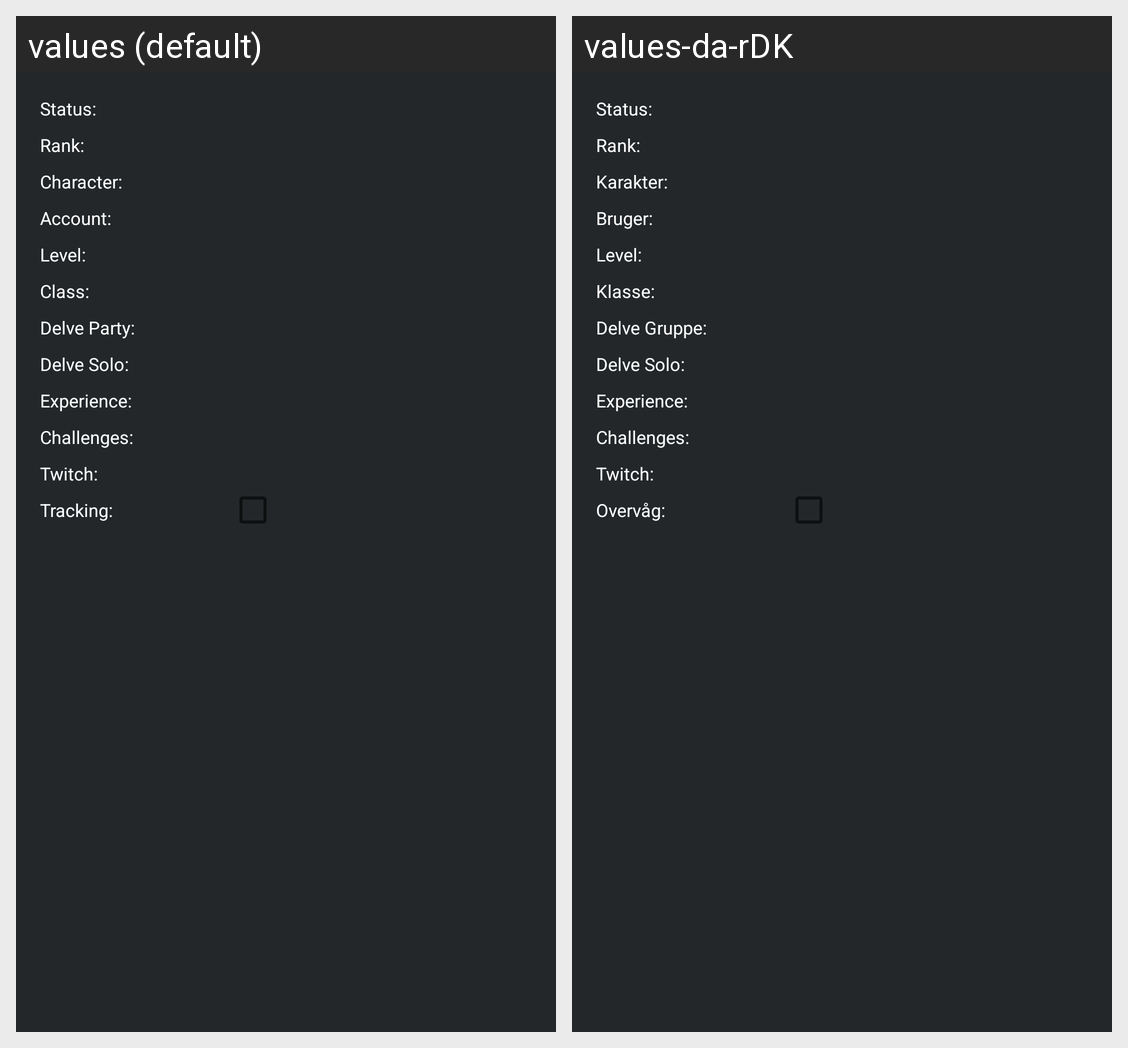

The Android screen above is rendered under two locales of the same app. Produce the string resources it draws, with the default and per-locale values.
Android screen res/layout/dialog_ladder_character.xml rendered under 2 locales, left to right: values (default), values-da-rDK. Device: Nexus 5 (rendered at 1080×1920; each locale shown at half size, 540×960, under a caption strip naming it); theme AppTheme.DarkBlue.
Strings drawn on this screen, with the default value and each locale's value (text and hints the layout hard-codes, and strings that could not be matched under every locale, appear in the picture but are not listed):

cid_status
  values: Status:
  values-da-rDK: Status:

cid_rank
  values: Rank:
  values-da-rDK: Rank:

cid_charName
  values: Character:
  values-da-rDK: Karakter:

cid_account
  values: Account:
  values-da-rDK: Bruger:

cid_level
  values: Level:
  values-da-rDK: Level:  [not translated; the default value is used]

cid_class
  values: Class:
  values-da-rDK: Klasse:

cid_delveParty
  values: Delve Party:
  values-da-rDK: Delve Gruppe:

cid_delveSolo
  values: Delve Solo:
  values-da-rDK: Delve Solo:  [not translated; the default value is used]

cid_experience
  values: Experience:
  values-da-rDK: Experience:  [not translated; the default value is used]

cid_challenges
  values: Challenges:
  values-da-rDK: Challenges:  [not translated; the default value is used]

cid_twitch
  values: Twitch:
  values-da-rDK: Twitch:  [not translated; the default value is used]

cid_track
  values: Tracking:
  values-da-rDK: Overvåg:
